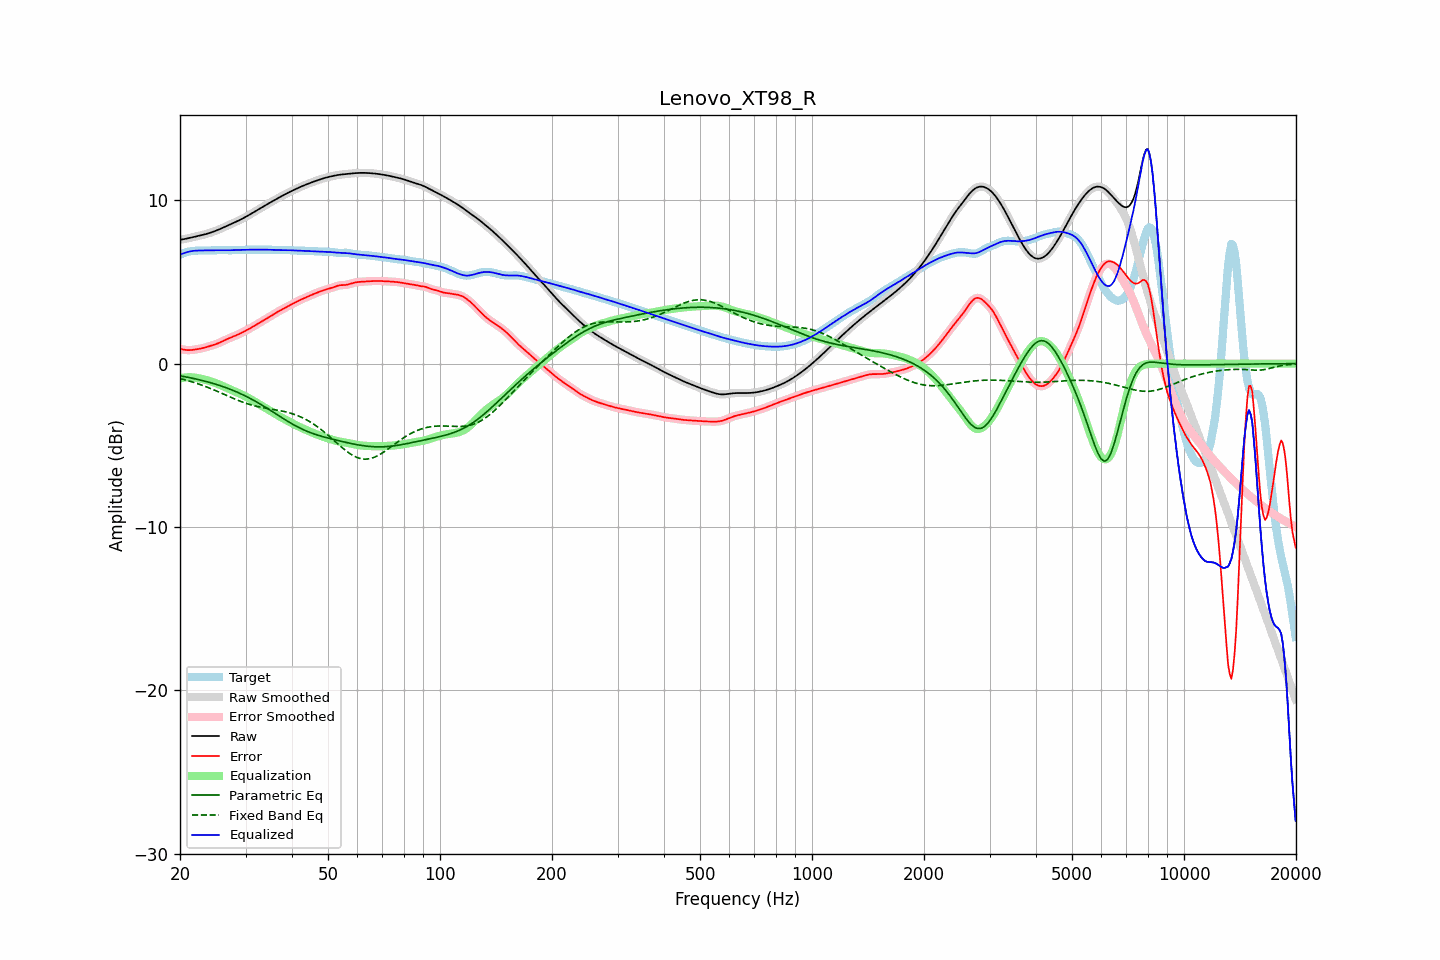

The table this chart was drawn from, first rows:
frequency, raw, error, smoothed, error_smoothed, equalization, parametric_eq, fixed_band_eq, equalized_raw, equalized_smoothed, target
20.00, 7.58, 0.92, 7.58, 0.92, -0.91, -0.75, -0.91, 6.67, 6.67, 6.67
20.20, 7.60, 0.89, 7.60, 0.89, -0.88, -0.77, -0.93, 6.71, 6.71, 6.71
20.40, 7.61, 0.86, 7.61, 0.86, -0.87, -0.78, -0.96, 6.75, 6.75, 6.75
20.61, 7.63, 0.84, 7.63, 0.84, -0.85, -0.80, -0.99, 6.78, 6.78, 6.79
20.81, 7.65, 0.83, 7.65, 0.83, -0.84, -0.82, -1.01, 6.81, 6.81, 6.82
21.02, 7.67, 0.83, 7.67, 0.83, -0.83, -0.84, -1.04, 6.84, 6.84, 6.85
21.23, 7.70, 0.83, 7.69, 0.83, -0.83, -0.86, -1.07, 6.86, 6.86, 6.87
21.44, 7.72, 0.83, 7.72, 0.83, -0.83, -0.88, -1.10, 6.88, 6.88, 6.89
21.66, 7.74, 0.84, 7.74, 0.84, -0.84, -0.90, -1.13, 6.90, 6.90, 6.90
21.87, 7.76, 0.86, 7.76, 0.86, -0.85, -0.92, -1.16, 6.91, 6.91, 6.91
22.09, 7.78, 0.87, 7.78, 0.87, -0.87, -0.94, -1.19, 6.92, 6.92, 6.91
22.31, 7.81, 0.89, 7.81, 0.89, -0.88, -0.97, -1.23, 6.92, 6.92, 6.92
22.54, 7.83, 0.90, 7.83, 0.90, -0.90, -0.99, -1.26, 6.92, 6.92, 6.92
22.76, 7.85, 0.92, 7.85, 0.92, -0.92, -1.01, -1.30, 6.93, 6.93, 6.93
22.99, 7.87, 0.95, 7.87, 0.95, -0.95, -1.04, -1.33, 6.93, 6.93, 6.93
23.22, 7.90, 0.97, 7.90, 0.97, -0.97, -1.06, -1.37, 6.93, 6.93, 6.93
23.45, 7.93, 1.00, 7.93, 1.00, -1.00, -1.09, -1.41, 6.93, 6.93, 6.93
23.69, 7.95, 1.03, 7.95, 1.03, -1.03, -1.11, -1.44, 6.93, 6.93, 6.93
23.92, 7.98, 1.06, 7.98, 1.06, -1.05, -1.14, -1.48, 6.93, 6.93, 6.93
24.16, 8.02, 1.09, 8.02, 1.09, -1.08, -1.17, -1.52, 6.93, 6.93, 6.93
24.40, 8.05, 1.12, 8.05, 1.12, -1.12, -1.20, -1.56, 6.93, 6.93, 6.93
24.65, 8.09, 1.15, 8.09, 1.15, -1.15, -1.22, -1.60, 6.94, 6.94, 6.94
24.89, 8.12, 1.18, 8.12, 1.18, -1.18, -1.25, -1.65, 6.94, 6.94, 6.94
25.14, 8.16, 1.22, 8.16, 1.22, -1.22, -1.29, -1.69, 6.94, 6.94, 6.94
25.39, 8.20, 1.26, 8.20, 1.26, -1.26, -1.32, -1.73, 6.94, 6.94, 6.95
25.65, 8.24, 1.30, 8.24, 1.30, -1.30, -1.35, -1.77, 6.94, 6.94, 6.94
25.91, 8.29, 1.34, 8.29, 1.34, -1.35, -1.38, -1.82, 6.94, 6.94, 6.94
26.16, 8.33, 1.39, 8.33, 1.39, -1.39, -1.42, -1.86, 6.94, 6.94, 6.94
26.43, 8.38, 1.44, 8.38, 1.44, -1.44, -1.45, -1.90, 6.94, 6.94, 6.94
26.69, 8.42, 1.49, 8.42, 1.49, -1.48, -1.49, -1.95, 6.94, 6.94, 6.93
26.96, 8.46, 1.53, 8.46, 1.53, -1.53, -1.52, -1.99, 6.94, 6.94, 6.93
27.23, 8.51, 1.57, 8.51, 1.57, -1.57, -1.56, -2.04, 6.94, 6.94, 6.94
27.50, 8.55, 1.61, 8.55, 1.61, -1.61, -1.60, -2.08, 6.94, 6.94, 6.94
27.77, 8.60, 1.65, 8.60, 1.65, -1.65, -1.64, -2.12, 6.95, 6.95, 6.94
28.05, 8.64, 1.69, 8.64, 1.69, -1.69, -1.68, -2.16, 6.95, 6.95, 6.95
28.33, 8.69, 1.73, 8.69, 1.73, -1.74, -1.72, -2.20, 6.95, 6.95, 6.95
28.62, 8.73, 1.78, 8.73, 1.78, -1.78, -1.77, -2.24, 6.95, 6.96, 6.96
28.90, 8.78, 1.82, 8.78, 1.82, -1.82, -1.81, -2.28, 6.96, 6.96, 6.96
29.19, 8.83, 1.87, 8.83, 1.87, -1.87, -1.85, -2.32, 6.96, 6.96, 6.96
29.48, 8.88, 1.92, 8.88, 1.92, -1.92, -1.90, -2.36, 6.96, 6.96, 6.96
29.78, 8.94, 1.97, 8.94, 1.97, -1.97, -1.95, -2.39, 6.97, 6.97, 6.97
30.08, 8.99, 2.02, 8.99, 2.02, -2.02, -2.00, -2.43, 6.97, 6.97, 6.97
30.38, 9.05, 2.07, 9.05, 2.07, -2.07, -2.05, -2.46, 6.97, 6.97, 6.97
30.68, 9.10, 2.13, 9.10, 2.13, -2.13, -2.10, -2.49, 6.97, 6.97, 6.97
30.99, 9.16, 2.18, 9.16, 2.18, -2.18, -2.15, -2.52, 6.97, 6.97, 6.98
31.30, 9.22, 2.24, 9.22, 2.24, -2.24, -2.20, -2.55, 6.98, 6.98, 6.98
31.61, 9.27, 2.30, 9.27, 2.30, -2.30, -2.26, -2.57, 6.98, 6.98, 6.98
31.93, 9.33, 2.35, 9.33, 2.35, -2.35, -2.31, -2.60, 6.98, 6.98, 6.98
32.24, 9.39, 2.41, 9.39, 2.41, -2.41, -2.37, -2.62, 6.98, 6.98, 6.98
32.57, 9.45, 2.47, 9.45, 2.47, -2.47, -2.42, -2.64, 6.98, 6.98, 6.98
32.89, 9.51, 2.53, 9.51, 2.53, -2.53, -2.48, -2.66, 6.98, 6.98, 6.98
33.22, 9.57, 2.59, 9.57, 2.59, -2.59, -2.54, -2.68, 6.98, 6.98, 6.98
33.55, 9.62, 2.65, 9.62, 2.65, -2.65, -2.60, -2.70, 6.98, 6.98, 6.98
33.89, 9.68, 2.71, 9.68, 2.71, -2.71, -2.66, -2.72, 6.98, 6.98, 6.98
34.23, 9.74, 2.76, 9.74, 2.76, -2.76, -2.72, -2.74, 6.98, 6.98, 6.98
34.57, 9.80, 2.82, 9.80, 2.82, -2.82, -2.78, -2.75, 6.97, 6.97, 6.98
34.92, 9.86, 2.88, 9.86, 2.88, -2.88, -2.85, -2.77, 6.97, 6.97, 6.97
35.27, 9.91, 2.94, 9.91, 2.94, -2.94, -2.91, -2.79, 6.97, 6.97, 6.97
35.62, 9.97, 3.00, 9.97, 3.00, -3.00, -2.97, -2.80, 6.96, 6.96, 6.96
35.97, 10.02, 3.06, 10.02, 3.06, -3.06, -3.03, -2.82, 6.96, 6.96, 6.96
... 635 more rows
